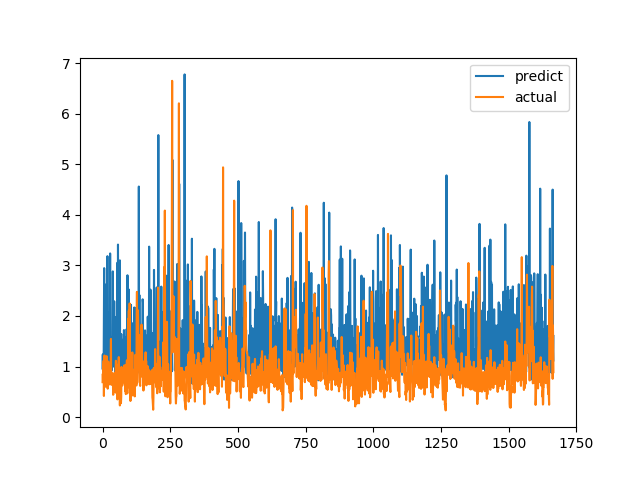

The table this chart was drawn from, first rows:
predict, actual
0.9616, 0.6915
1.24, 0.8558
0.8347, 0.7094
0.8623, 1.015
0.9662, 1.116
2.006, 0.4183
2.946, 1.002
0.9193, 1.219
1.349, 1.143
2.624, 0.6528
1.05, 0.6747
1.799, 0.601
1.172, 0.6695
1.241, 0.6538
0.6985, 0.7814
0.9614, 1.206
1.084, 0.8469
1.595, 0.8286
3.183, 0.6482
0.7552, 0.5624
1.527, 0.7183
1.122, 1.1
1.958, 0.9542
2.064, 0.729
1.928, 0.6694
1.72, 0.8631
1.762, 0.6465
1.617, 0.8223
3.237, 0.9236
0.9151, 0.8301
1.581, 1.067
1.155, 1.546
1.386, 0.6827
0.9175, 0.6386
1.403, 0.6464
1.043, 0.6881
0.9915, 0.7274
1.881, 0.65
2.882, 0.8694
1.015, 0.4409
1.106, 0.4519
1.007, 0.7575
1.046, 0.4952
2.291, 0.6851
0.9938, 0.7244
1.128, 0.8654
1.981, 0.74
0.7432, 0.8071
1.73, 0.8204
1.399, 1.114
1.007, 1.109
1.272, 0.4751
1.566, 1.039
1.938, 0.9458
2.021, 0.7878
3.054, 0.3505
0.9526, 0.9368
3.412, 0.9868
1.857, 0.647
0.8714, 1.03
... 1,606 more rows
